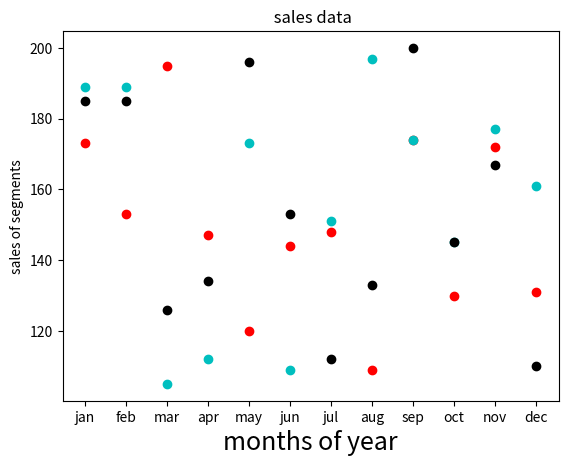

Reproduce this figure in Python.
print("Sivapriya Rajan")
print("SJC21MCA-2042")

import matplotlib.pyplot as plt
x=['jan','feb','mar','apr','may','jun','jul','aug','sep','oct','nov','dec']
y=[173,153,195,147,120,144,148,109,174,130,172,131]
plt.scatter(x,y,color='r')
plt.xlabel('months of year',fontsize=18)
plt.ylabel('sales of segments')
plt.title(' sales data')

x=['jan','feb','mar','apr','may','jun','jul','aug','sep','oct','nov','dec']
y=[189,189,105,112,173,109,151,197,174,145,177,161]
plt.scatter(x,y,color='c')

x=['jan','feb','mar','apr','may','jun','jul','aug','sep','oct','nov','dec']
y=[185,185,126,134,196,153,112,133,200,145,167,110]
plt.scatter(x,y,color='k')

plt.show()